Run: headless pygame with SDL's dummy video driver; simulated clock (each Clock.tick advances the game by its frame time, no real sleeping); random seed 0; keys injected as events and as key.get_pressed() state; no mouse input.
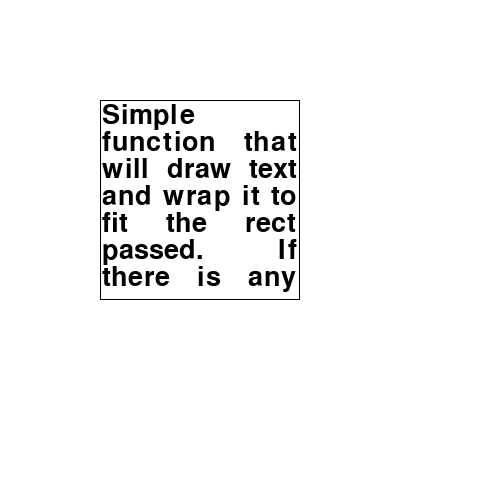
Frame 1 of 4 · flips 1–60 · no input
Frame 2 of 4 · flips 61–180 · tapped SPACE, RETURN · held RIGHT (→), D · screen unchanged from frame 1, image omitted
Frame 3 of 4 · flips 181–300 · held DOWN (↓), S · screen unchanged from frame 2, image omitted
Frame 4 of 4 · flips 301–420 · held LEFT (←), A, UP (↑), W · screen unchanged from frame 3, image omitted

The pygame program that drew these frames:

import pygame

pygame.init()
font = pygame.font.SysFont(None, 40)

textAlignLeft = 0
textAlignRight = 1
textAlignCenter = 2
textAlignBlock = 3

def drawText(surface, text, color, rect, font, align=textAlignLeft, aa=False, bkg=None):
    lineSpacing = -2
    spaceWidth, fontHeight = font.size(" ")[0], font.size("Tg")[1]

    listOfWords = text.split(" ")
    if bkg:
        imageList = [font.render(word, 1, color, bkg) for word in listOfWords]
        for image in imageList: image.set_colorkey(bkg)
    else:
        imageList = [font.render(word, aa, color) for word in listOfWords]

    maxLen = rect[2]
    lineLenList = [0]
    lineList = [[]]
    for image in imageList:
        width = image.get_width()
        lineLen = lineLenList[-1] + len(lineList[-1]) * spaceWidth + width
        if len(lineList[-1]) == 0 or lineLen <= maxLen:
            lineLenList[-1] += width
            lineList[-1].append(image)
        else:
            lineLenList.append(width)
            lineList.append([image])

    lineBottom = rect[1]
    lastLine = 0
    for lineLen, lineImages in zip(lineLenList, lineList):
        lineLeft = rect[0]
        if align == textAlignRight:
            lineLeft += + rect[2] - lineLen - spaceWidth * (len(lineImages)-1)
        elif align == textAlignCenter:
            lineLeft += (rect[2] - lineLen - spaceWidth * (len(lineImages)-1)) // 2
        elif align == textAlignBlock and len(lineImages) > 1:
            spaceWidth = (rect[2] - lineLen) // (len(lineImages)-1)
        if lineBottom + fontHeight > rect[1] + rect[3]:
            break
        lastLine += 1
        for i, image in enumerate(lineImages):
            x, y = lineLeft + i*spaceWidth, lineBottom
            surface.blit(image, (round(x), y))
            lineLeft += image.get_width()
        lineBottom += fontHeight + lineSpacing

    if lastLine < len(lineList):
        drawWords = sum([len(lineList[i]) for i in range(lastLine)])
        remainingText = ""
        for text in listOfWords[drawWords:]: remainingText += text + " "
        return remainingText
    return ""


msg = "Simple function that will draw text and wrap it to fit the rect passed.  If there is any text that will not fit into the box, the remaining text will be returned."
textRect = pygame.Rect(100, 100, 200, 200)

window = pygame.display.set_mode((500, 500))
run = True
while run:
    for event in pygame.event.get():
        if event.type == pygame.QUIT:
            run = False

    window.fill((255, 255, 255))
    pygame.draw.rect(window, (0, 0, 0), textRect, 1)
    drawTextRect = textRect.inflate(-5, -5)
    drawText(window, msg, (0, 0, 0), drawTextRect, font, textAlignBlock, True)
    pygame.display.flip()
